The GitHub repository HITSNINJA/Mobilenet_Image_Classification contains a labelled image folder "data" with 4 categories: glioma tumor, meningioma tumor, no tumor, pituitary tumor. Examples follow, each with its label.

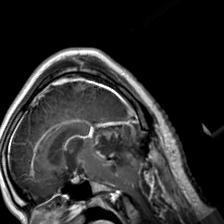
Label: glioma tumor

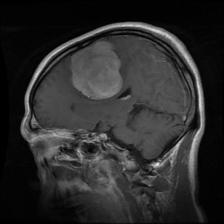
Label: meningioma tumor

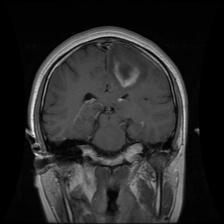
Label: glioma tumor

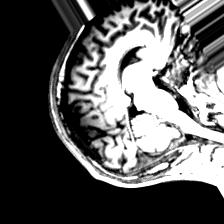
Label: no tumor

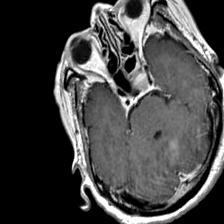
Label: pituitary tumor

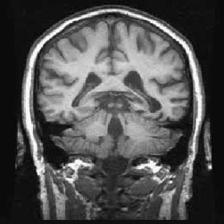
Label: no tumor
